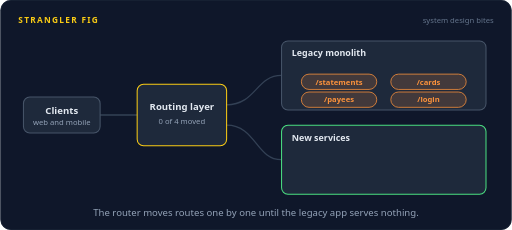
t = 0.00 s
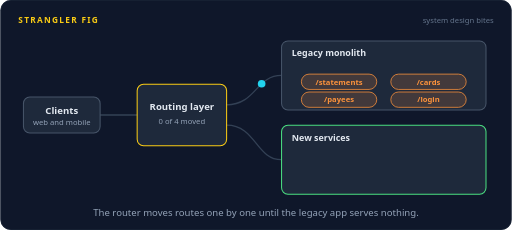
t = 1.73 s
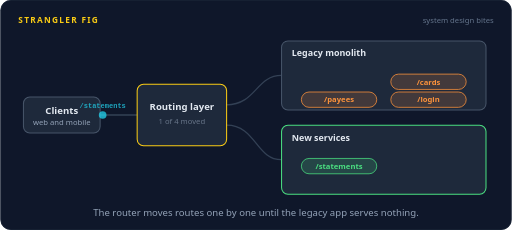
t = 3.35 s
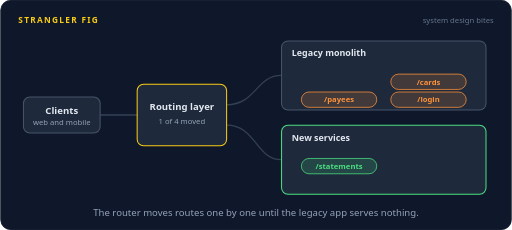
t = 5.00 s
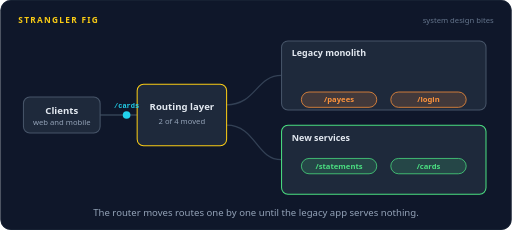
t = 6.60 s
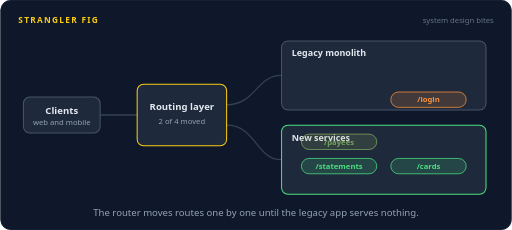
t = 8.30 s

The animated SVG that drew these frames (rendered in a browser with its animation timeline set to each time). Animation: 40 SMIL elements (animate=26,animateMotion=10,animateTransform=4); frames cover the first 8.30 s, repeats indefinitely.

<svg xmlns="http://www.w3.org/2000/svg" width="800" height="360" viewBox="0 0 800 360" role="img" aria-labelledby="title desc"><title id="title">Strangler fig</title><desc id="desc">Clients talk only to a routing layer. At first every route goes to the legacy monolith. Statements, cards, payees, and login move one at a time to new services, each followed by a request that now lands on the new code, until the legacy monolith is empty and gets switched off.</desc><rect width="800" height="360" rx="16" fill="#0f172a"/><rect x="0.5" y="0.5" width="799" height="359" rx="16" fill="none" stroke="#1e293b"/><text x="28" y="36" font-family="system-ui,-apple-system,'Segoe UI',Roboto,Helvetica,Arial,sans-serif" font-size="13" font-weight="700" letter-spacing="2" fill="#facc15">STRANGLER FIG</text><text x="772" y="36" font-family="system-ui,-apple-system,'Segoe UI',Roboto,Helvetica,Arial,sans-serif" font-size="12" fill="#64748b" text-anchor="end">system design bites</text><path d="M156,180 L214,180" fill="none" stroke="#334155" stroke-width="2" stroke-linecap="round" stroke-linejoin="round"></path><g><animate attributeName="opacity" dur="16s" repeatCount="indefinite" calcMode="linear" keyTimes="0;0.7875;0.85;0.95;1" values="1;1;0.3;0.3;1"/><path d="M354,164 C400,164 400,118 440,118" fill="none" stroke="#334155" stroke-width="2" stroke-linecap="round" stroke-linejoin="round"></path></g><path d="M354,196 C400,196 400,250 440,250" fill="none" stroke="#334155" stroke-width="2" stroke-linecap="round" stroke-linejoin="round"></path><rect x="36" y="152" width="120" height="56" rx="10" fill="#1e293b" stroke="#475569" stroke-width="1.6"/><text x="96" y="178" font-family="system-ui,-apple-system,'Segoe UI',Roboto,Helvetica,Arial,sans-serif" font-size="15" font-weight="600" fill="#e2e8f0" text-anchor="middle">Clients</text><text x="96" y="195" font-family="system-ui,-apple-system,'Segoe UI',Roboto,Helvetica,Arial,sans-serif" font-size="12" font-weight="400" fill="#94a3b8" text-anchor="middle">web and mobile</text><rect x="214" y="132" width="140" height="96" rx="10" fill="#1e293b" stroke="#facc15" stroke-width="1.6"/><text x="284" y="172" font-family="system-ui,-apple-system,'Segoe UI',Roboto,Helvetica,Arial,sans-serif" font-size="15" font-weight="600" fill="#e2e8f0" text-anchor="middle">Routing layer</text><text x="284" y="194" font-family="system-ui,-apple-system,'Segoe UI',Roboto,Helvetica,Arial,sans-serif" font-size="12" font-weight="400" fill="#94a3b8" text-anchor="middle" opacity="0">0 of 4 moved<animate attributeName="opacity" dur="16s" repeatCount="indefinite" calcMode="linear" keyTimes="0;0.185;0.2;1" values="1;1;0;0"/></text><text x="284" y="194" font-family="system-ui,-apple-system,'Segoe UI',Roboto,Helvetica,Arial,sans-serif" font-size="12" font-weight="400" fill="#94a3b8" text-anchor="middle" opacity="0">1 of 4 moved<animate attributeName="opacity" dur="16s" repeatCount="indefinite" calcMode="linear" keyTimes="0;0.2;0.215;0.36;0.375;1" values="0;0;1;1;0;0"/></text><text x="284" y="194" font-family="system-ui,-apple-system,'Segoe UI',Roboto,Helvetica,Arial,sans-serif" font-size="12" font-weight="400" fill="#94a3b8" text-anchor="middle" opacity="0">2 of 4 moved<animate attributeName="opacity" dur="16s" repeatCount="indefinite" calcMode="linear" keyTimes="0;0.375;0.39;0.535;0.55;1" values="0;0;1;1;0;0"/></text><text x="284" y="194" font-family="system-ui,-apple-system,'Segoe UI',Roboto,Helvetica,Arial,sans-serif" font-size="12" font-weight="400" fill="#94a3b8" text-anchor="middle" opacity="0">3 of 4 moved<animate attributeName="opacity" dur="16s" repeatCount="indefinite" calcMode="linear" keyTimes="0;0.55;0.565;0.71;0.725;1" values="0;0;1;1;0;0"/></text><text x="284" y="194" font-family="system-ui,-apple-system,'Segoe UI',Roboto,Helvetica,Arial,sans-serif" font-size="12" font-weight="400" fill="#94a3b8" text-anchor="middle" opacity="0">4 of 4 moved<animate attributeName="opacity" dur="16s" repeatCount="indefinite" calcMode="linear" keyTimes="0;0.725;0.74;1" values="0;0;1;1"/></text><g><animate attributeName="opacity" dur="16s" repeatCount="indefinite" calcMode="linear" keyTimes="0;0.7875;0.85;0.95;1" values="1;1;0.3;0.3;1"/><rect x="440" y="64" width="320" height="108" rx="10" fill="#1e293b" stroke="#475569" stroke-width="1.6"/><text x="456" y="88" font-family="system-ui,-apple-system,'Segoe UI',Roboto,Helvetica,Arial,sans-serif" font-size="14" font-weight="600" fill="#e2e8f0" text-anchor="start">Legacy monolith</text></g><g opacity="0"><animate attributeName="opacity" dur="16s" repeatCount="indefinite" calcMode="linear" keyTimes="0;0.825;0.84;0.935;0.95;1" values="0;0;1;1;0;0"/><rect x="630.08" y="72.5" width="99.84" height="23" rx="11.5" fill="#facc15" fill-opacity="0.16" stroke="#facc15" stroke-width="1.2"/><text x="680" y="87.96" font-family="system-ui,-apple-system,'Segoe UI',Roboto,Helvetica,Arial,sans-serif" font-size="11" font-weight="600" fill="#facc15" text-anchor="middle">switched off</text></g><rect x="440" y="196" width="320" height="108" rx="10" fill="#1e293b" stroke="#4ade80" stroke-width="1.6"/><text x="456" y="220" font-family="system-ui,-apple-system,'Segoe UI',Roboto,Helvetica,Arial,sans-serif" font-size="14" font-weight="600" fill="#e2e8f0" text-anchor="start">New services</text><g><animateTransform type="translate" attributeName="transform" dur="16s" repeatCount="indefinite" calcMode="linear" keyTimes="0;0.1375;0.2;0.9375;0.9437;1" values="0,0;0,0;0,132;0,132;0,0;0,0"/><g><animate attributeName="opacity" dur="16s" repeatCount="indefinite" calcMode="linear" keyTimes="0;0.1375;0.2;0.95;1" values="1;1;0;0;1"/><rect x="471" y="116" width="118" height="24" rx="12" fill="#fb923c" fill-opacity="0.16" stroke="#fb923c" stroke-width="1.2"/><text x="530" y="132.32" font-family="system-ui,-apple-system,'Segoe UI',Roboto,Helvetica,Arial,sans-serif" font-size="12" font-weight="600" fill="#fb923c" text-anchor="middle">/statements</text></g><g><animate attributeName="opacity" dur="16s" repeatCount="indefinite" calcMode="linear" keyTimes="0;0.1375;0.2;0.9125;0.9375;1" values="0;0;1;1;0;0"/><rect x="471" y="116" width="118" height="24" rx="12" fill="#4ade80" fill-opacity="0.16" stroke="#4ade80" stroke-width="1.2"/><text x="530" y="132.32" font-family="system-ui,-apple-system,'Segoe UI',Roboto,Helvetica,Arial,sans-serif" font-size="12" font-weight="600" fill="#4ade80" text-anchor="middle">/statements</text></g></g><g><animateTransform type="translate" attributeName="transform" dur="16s" repeatCount="indefinite" calcMode="linear" keyTimes="0;0.3125;0.375;0.9375;0.9437;1" values="0,0;0,0;0,132;0,132;0,0;0,0"/><g><animate attributeName="opacity" dur="16s" repeatCount="indefinite" calcMode="linear" keyTimes="0;0.3125;0.375;0.95;1" values="1;1;0;0;1"/><rect x="611" y="116" width="118" height="24" rx="12" fill="#fb923c" fill-opacity="0.16" stroke="#fb923c" stroke-width="1.2"/><text x="670" y="132.32" font-family="system-ui,-apple-system,'Segoe UI',Roboto,Helvetica,Arial,sans-serif" font-size="12" font-weight="600" fill="#fb923c" text-anchor="middle">/cards</text></g><g><animate attributeName="opacity" dur="16s" repeatCount="indefinite" calcMode="linear" keyTimes="0;0.3125;0.375;0.9125;0.9375;1" values="0;0;1;1;0;0"/><rect x="611" y="116" width="118" height="24" rx="12" fill="#4ade80" fill-opacity="0.16" stroke="#4ade80" stroke-width="1.2"/><text x="670" y="132.32" font-family="system-ui,-apple-system,'Segoe UI',Roboto,Helvetica,Arial,sans-serif" font-size="12" font-weight="600" fill="#4ade80" text-anchor="middle">/cards</text></g></g><g><animateTransform type="translate" attributeName="transform" dur="16s" repeatCount="indefinite" calcMode="linear" keyTimes="0;0.4875;0.55;0.9375;0.9437;1" values="0,0;0,0;0,132;0,132;0,0;0,0"/><g><animate attributeName="opacity" dur="16s" repeatCount="indefinite" calcMode="linear" keyTimes="0;0.4875;0.55;0.95;1" values="1;1;0;0;1"/><rect x="471" y="144" width="118" height="24" rx="12" fill="#fb923c" fill-opacity="0.16" stroke="#fb923c" stroke-width="1.2"/><text x="530" y="160.32" font-family="system-ui,-apple-system,'Segoe UI',Roboto,Helvetica,Arial,sans-serif" font-size="12" font-weight="600" fill="#fb923c" text-anchor="middle">/payees</text></g><g><animate attributeName="opacity" dur="16s" repeatCount="indefinite" calcMode="linear" keyTimes="0;0.4875;0.55;0.9125;0.9375;1" values="0;0;1;1;0;0"/><rect x="471" y="144" width="118" height="24" rx="12" fill="#4ade80" fill-opacity="0.16" stroke="#4ade80" stroke-width="1.2"/><text x="530" y="160.32" font-family="system-ui,-apple-system,'Segoe UI',Roboto,Helvetica,Arial,sans-serif" font-size="12" font-weight="600" fill="#4ade80" text-anchor="middle">/payees</text></g></g><g><animateTransform type="translate" attributeName="transform" dur="16s" repeatCount="indefinite" calcMode="linear" keyTimes="0;0.6625;0.725;0.9375;0.9437;1" values="0,0;0,0;0,132;0,132;0,0;0,0"/><g><animate attributeName="opacity" dur="16s" repeatCount="indefinite" calcMode="linear" keyTimes="0;0.6625;0.725;0.95;1" values="1;1;0;0;1"/><rect x="611" y="144" width="118" height="24" rx="12" fill="#fb923c" fill-opacity="0.16" stroke="#fb923c" stroke-width="1.2"/><text x="670" y="160.32" font-family="system-ui,-apple-system,'Segoe UI',Roboto,Helvetica,Arial,sans-serif" font-size="12" font-weight="600" fill="#fb923c" text-anchor="middle">/login</text></g><g><animate attributeName="opacity" dur="16s" repeatCount="indefinite" calcMode="linear" keyTimes="0;0.6625;0.725;0.9125;0.9375;1" values="0;0;1;1;0;0"/><rect x="611" y="144" width="118" height="24" rx="12" fill="#4ade80" fill-opacity="0.16" stroke="#4ade80" stroke-width="1.2"/><text x="670" y="160.32" font-family="system-ui,-apple-system,'Segoe UI',Roboto,Helvetica,Arial,sans-serif" font-size="12" font-weight="600" fill="#4ade80" text-anchor="middle">/login</text></g></g><g opacity="0"><animate attributeName="opacity" dur="16s" repeatCount="indefinite" calcMode="linear" keyTimes="0;0.025;0.029;0.0648;0.0688;1" values="0;0;1;1;0;0"/><animateMotion dur="16s" repeatCount="indefinite" calcMode="linear" keyPoints="0;0;1;1" keyTimes="0;0.025;0.0688;1" path="M156,180 L214,180"/><circle r="6" fill="#22d3ee"></circle><text y="-11" font-family="ui-monospace,SFMono-Regular,Menlo,Consolas,monospace" font-size="11" font-weight="600" fill="#22d3ee" text-anchor="middle">/login</text></g><g opacity="0"><animate attributeName="opacity" dur="16s" repeatCount="indefinite" calcMode="linear" keyTimes="0;0.075;0.079;0.121;0.125;1" values="0;0;1;1;0;0"/><animateMotion dur="16s" repeatCount="indefinite" calcMode="linear" keyPoints="0;0;1;1" keyTimes="0;0.075;0.125;1" path="M354,164 C400,164 400,118 440,118"/><circle r="6" fill="#22d3ee"></circle></g><g opacity="0"><animate attributeName="opacity" dur="16s" repeatCount="indefinite" calcMode="linear" keyTimes="0;0.2063;0.2103;0.246;0.25;1" values="0;0;1;1;0;0"/><animateMotion dur="16s" repeatCount="indefinite" calcMode="linear" keyPoints="0;0;1;1" keyTimes="0;0.2063;0.25;1" path="M156,180 L214,180"/><circle r="6" fill="#22d3ee"></circle><text y="-11" font-family="ui-monospace,SFMono-Regular,Menlo,Consolas,monospace" font-size="11" font-weight="600" fill="#22d3ee" text-anchor="middle">/statements</text></g><g opacity="0"><animate attributeName="opacity" dur="16s" repeatCount="indefinite" calcMode="linear" keyTimes="0;0.2562;0.2602;0.296;0.3;1" values="0;0;1;1;0;0"/><animateMotion dur="16s" repeatCount="indefinite" calcMode="linear" keyPoints="0;0;1;1" keyTimes="0;0.2562;0.3;1" path="M354,196 C400,196 400,250 440,250"/><circle r="6" fill="#4ade80"></circle></g><g opacity="0"><animate attributeName="opacity" dur="16s" repeatCount="indefinite" calcMode="linear" keyTimes="0;0.3812;0.3852;0.421;0.425;1" values="0;0;1;1;0;0"/><animateMotion dur="16s" repeatCount="indefinite" calcMode="linear" keyPoints="0;0;1;1" keyTimes="0;0.3812;0.425;1" path="M156,180 L214,180"/><circle r="6" fill="#22d3ee"></circle><text y="-11" font-family="ui-monospace,SFMono-Regular,Menlo,Consolas,monospace" font-size="11" font-weight="600" fill="#22d3ee" text-anchor="middle">/cards</text></g><g opacity="0"><animate attributeName="opacity" dur="16s" repeatCount="indefinite" calcMode="linear" keyTimes="0;0.4313;0.4353;0.471;0.475;1" values="0;0;1;1;0;0"/><animateMotion dur="16s" repeatCount="indefinite" calcMode="linear" keyPoints="0;0;1;1" keyTimes="0;0.4313;0.475;1" path="M354,196 C400,196 400,250 440,250"/><circle r="6" fill="#4ade80"></circle></g><g opacity="0"><animate attributeName="opacity" dur="16s" repeatCount="indefinite" calcMode="linear" keyTimes="0;0.5563;0.5603;0.596;0.6;1" values="0;0;1;1;0;0"/><animateMotion dur="16s" repeatCount="indefinite" calcMode="linear" keyPoints="0;0;1;1" keyTimes="0;0.5563;0.6;1" path="M156,180 L214,180"/><circle r="6" fill="#22d3ee"></circle><text y="-11" font-family="ui-monospace,SFMono-Regular,Menlo,Consolas,monospace" font-size="11" font-weight="600" fill="#22d3ee" text-anchor="middle">/payees</text></g><g opacity="0"><animate attributeName="opacity" dur="16s" repeatCount="indefinite" calcMode="linear" keyTimes="0;0.6062;0.6102;0.646;0.65;1" values="0;0;1;1;0;0"/><animateMotion dur="16s" repeatCount="indefinite" calcMode="linear" keyPoints="0;0;1;1" keyTimes="0;0.6062;0.65;1" path="M354,196 C400,196 400,250 440,250"/><circle r="6" fill="#4ade80"></circle></g><g opacity="0"><animate attributeName="opacity" dur="16s" repeatCount="indefinite" calcMode="linear" keyTimes="0;0.7312;0.7352;0.771;0.775;1" values="0;0;1;1;0;0"/><animateMotion dur="16s" repeatCount="indefinite" calcMode="linear" keyPoints="0;0;1;1" keyTimes="0;0.7312;0.775;1" path="M156,180 L214,180"/><circle r="6" fill="#22d3ee"></circle><text y="-11" font-family="ui-monospace,SFMono-Regular,Menlo,Consolas,monospace" font-size="11" font-weight="600" fill="#22d3ee" text-anchor="middle">/login</text></g><g opacity="0"><animate attributeName="opacity" dur="16s" repeatCount="indefinite" calcMode="linear" keyTimes="0;0.7812;0.7853;0.821;0.825;1" values="0;0;1;1;0;0"/><animateMotion dur="16s" repeatCount="indefinite" calcMode="linear" keyPoints="0;0;1;1" keyTimes="0;0.7812;0.825;1" path="M354,196 C400,196 400,250 440,250"/><circle r="6" fill="#4ade80"></circle></g><text x="400.0" y="338" font-family="system-ui,-apple-system,'Segoe UI',Roboto,Helvetica,Arial,sans-serif" font-size="15" fill="#94a3b8" text-anchor="middle">The router moves routes one by one until the legacy app serves nothing.</text></svg>
